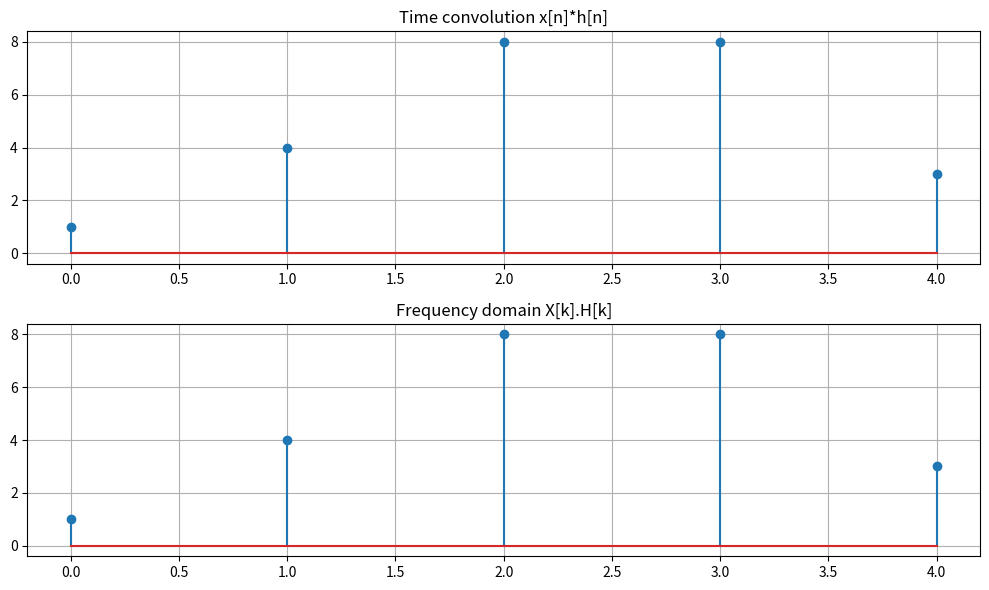

This chart was generated by the following Python code:
import numpy as np
import matplotlib.pyplot as plt

x=np.array([1,2,3],dtype=float)
h=np.array([1,2,1],dtype=float)

M=len(x)
N=len(h)
L=M+N-1

y_conv=np.zeros(L)

for n in range(L):
    for k in range(M):
        if 0<=n-k<N:
            y_conv[n]+=x[k]*h[n-k]
            
def dft(signal):
    L=len(signal)
    X=np.zeros(L,dtype=complex)
    for k in range(L):
        for n in range(L):
            X[k]+=signal[n]*np.exp(-2j*np.pi*k*n/L)
    return X
def idft(signal):
    L=len(signal)
    X=np.zeros(L,dtype=complex)
    for n in range(L):
        for k in range(L):
            X[n]+=signal[k]*np.exp(2j*np.pi*k*n/L)
        X[n]=X[n]/L
    return X
x_pad=np.zeros(L)
h_pad=np.zeros(L)
x_pad[:M]=x
h_pad[:N]=h

X=dft(x_pad)
H=dft(h_pad)

Y=X*H
y_freq=idft(Y)

print("Time domain convolution")
print(y_conv)

print("frequency domain")
print(np.real(y_freq))

plt.figure(figsize=(10,6))

plt.subplot(2,1,1)
plt.stem(y_conv)
plt.title("Time convolution x[n]*h[n]")
plt.grid()

plt.subplot(2,1,2)
plt.stem(np.real(y_freq))
plt.title("Frequency domain X[k].H[k]")
plt.grid()

plt.tight_layout()
plt.show()                            
